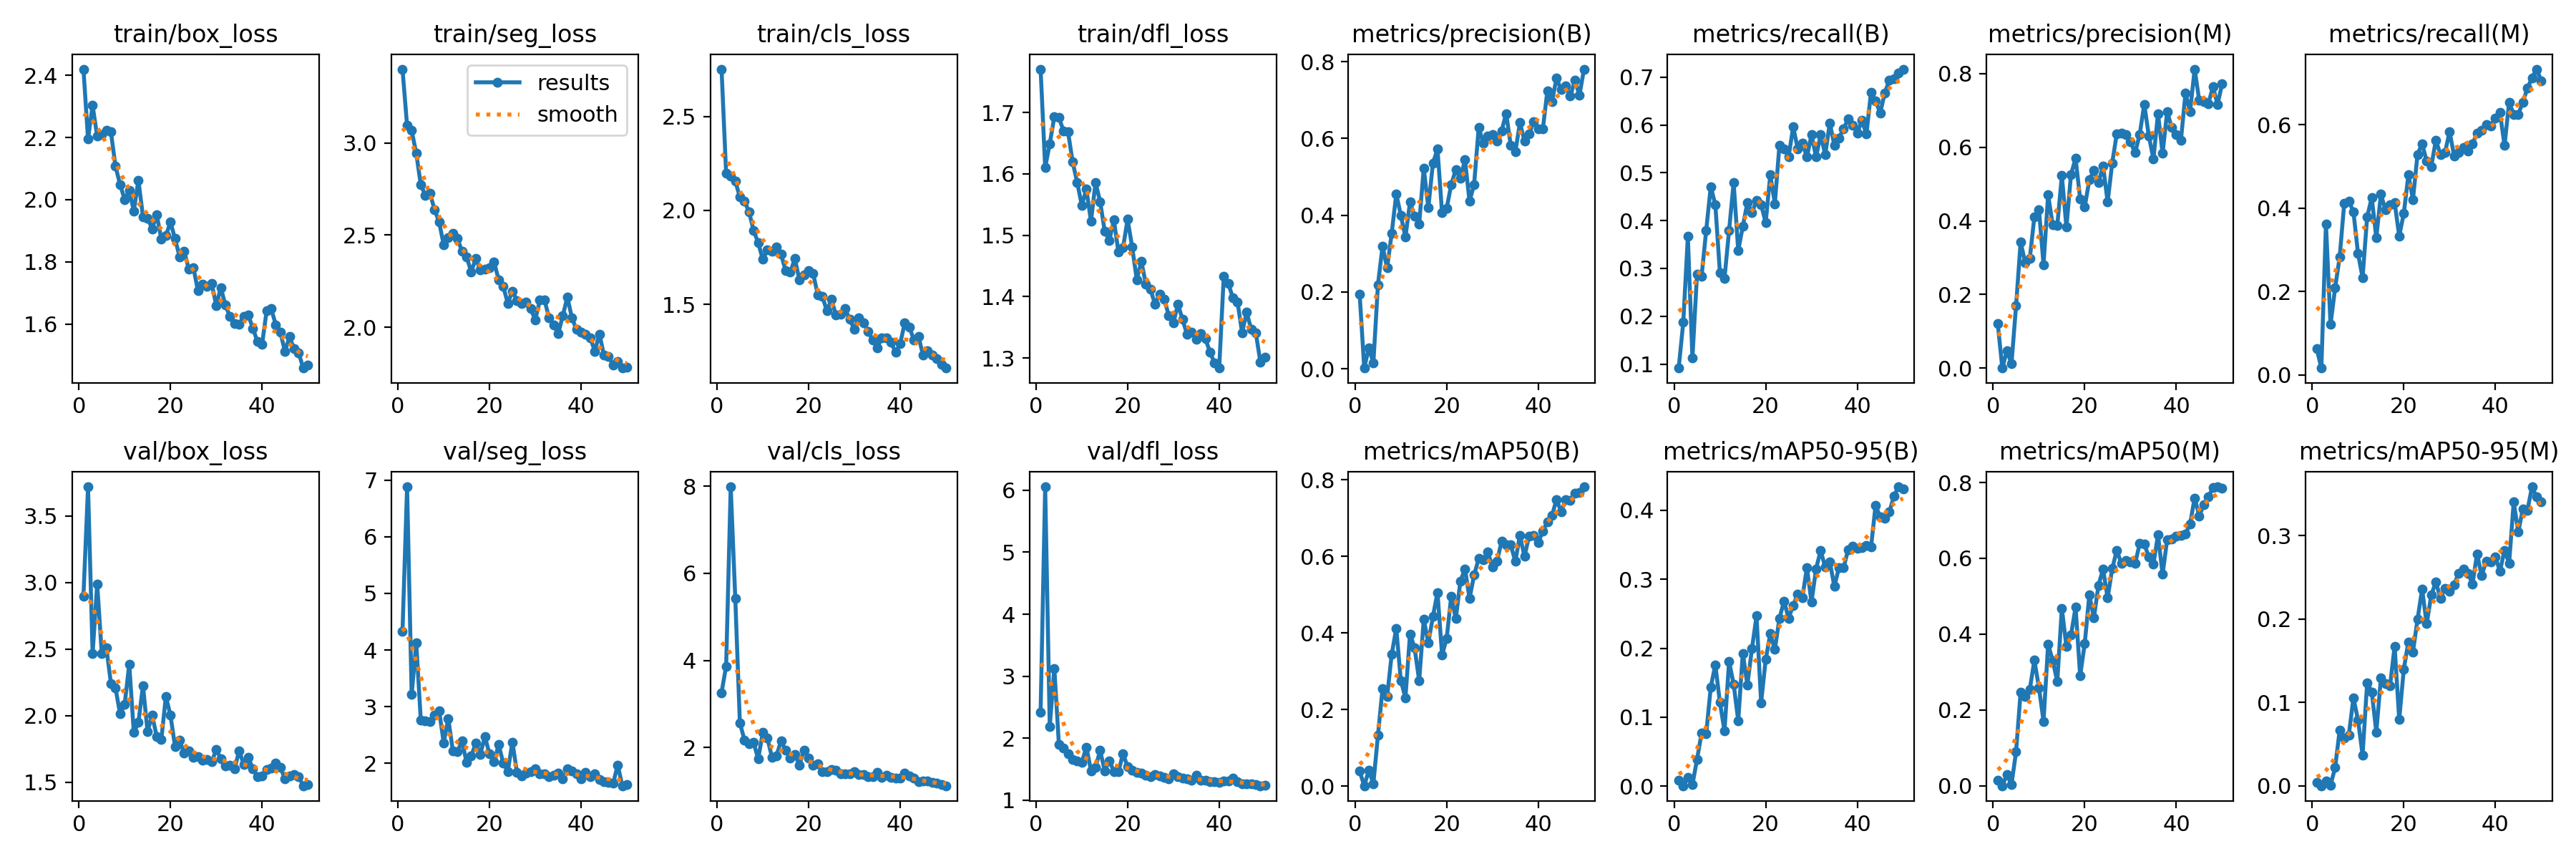

Source data for this figure (header and first rows):
epoch, time, train/box_loss, train/seg_loss, train/cls_loss, train/dfl_loss, metrics/precision(B), metrics/recall(B), metrics/mAP50(B), metrics/mAP50-95(B), metrics/precision(M), metrics/recall(M), metrics/mAP50(M), metrics/mAP50-95(M), val/box_loss, val/seg_loss, val/cls_loss, val/dfl_loss, lr/pg0, lr/pg1, lr/pg2
1, 10.77, 2.42, 3.401, 2.752, 1.771, 0.1946, 0.09167, 0.03949, 0.00853, 0.1213, 0.0625, 0.0148, 0.00382, 2.898, 4.324, 3.26, 2.415, 0.06906, 0.001968, 0.001968
2, 19.8, 2.195, 3.094, 2.197, 1.61, 0.00184, 0.1875, 0.0013, 0.00046, 0.00016, 0.01667, 8e-05, 1e-05, 3.718, 6.883, 3.868, 6.055, 0.03764, 0.003883, 0.003883
3, 28.81, 2.303, 3.068, 2.183, 1.649, 0.05398, 0.3667, 0.04107, 0.01221, 0.0477, 0.3625, 0.0293, 0.00615, 2.466, 3.211, 7.989, 2.19, 0.006142, 0.00572, 0.00572
4, 37.76, 2.204, 2.944, 2.155, 1.693, 0.01591, 0.1125, 0.00709, 0.00212, 0.01169, 0.1208, 0.00315, 0.00082, 2.988, 4.122, 5.42, 3.125, 0.005626, 0.005626, 0.005626
5, 46.95, 2.21, 2.773, 2.072, 1.692, 0.2194, 0.2875, 0.1332, 0.03841, 0.1688, 0.2083, 0.08964, 0.02162, 2.466, 2.755, 2.564, 1.895, 0.005508, 0.005508, 0.005508
6, 55.42, 2.224, 2.716, 2.049, 1.67, 0.319, 0.2833, 0.2547, 0.07691, 0.3428, 0.2833, 0.2475, 0.06667, 2.509, 2.749, 2.175, 1.847, 0.00539, 0.00539, 0.00539
7, 64.09, 2.217, 2.725, 1.993, 1.668, 0.2624, 0.3792, 0.2336, 0.0755, 0.2855, 0.4125, 0.2363, 0.0569, 2.242, 2.737, 2.093, 1.748, 0.005271, 0.005271, 0.005271
8, 72.65, 2.107, 2.639, 1.894, 1.619, 0.353, 0.4708, 0.3442, 0.1432, 0.2977, 0.4167, 0.2547, 0.06095, 2.207, 2.853, 2.111, 1.655, 0.005153, 0.005153, 0.005153
9, 81.58, 2.049, 2.57, 1.828, 1.586, 0.4553, 0.4333, 0.4121, 0.1761, 0.4109, 0.3917, 0.3309, 0.1054, 2.012, 2.925, 1.736, 1.637, 0.005035, 0.005035, 0.005035
10, 91.03, 2, 2.447, 1.74, 1.549, 0.3997, 0.2917, 0.275, 0.1216, 0.4308, 0.2917, 0.259, 0.0788, 2.085, 2.361, 2.342, 1.611, 0.004917, 0.004917, 0.004917
11, 100.3, 2.029, 2.488, 1.79, 1.575, 0.3433, 0.2788, 0.231, 0.08006, 0.2811, 0.2333, 0.1704, 0.03698, 2.386, 2.79, 2.214, 1.858, 0.004799, 0.004799, 0.004799
12, 109.5, 1.964, 2.508, 1.784, 1.523, 0.4341, 0.3792, 0.3974, 0.1806, 0.4709, 0.3792, 0.3735, 0.1235, 1.873, 2.216, 1.78, 1.478, 0.004681, 0.004681, 0.004681
13, 118.8, 2.062, 2.481, 1.807, 1.586, 0.3972, 0.4792, 0.3611, 0.1479, 0.389, 0.425, 0.3307, 0.1125, 1.949, 2.208, 1.809, 1.535, 0.004563, 0.004563, 0.004563
14, 128.2, 1.946, 2.412, 1.766, 1.555, 0.3775, 0.3375, 0.2751, 0.09463, 0.3868, 0.3292, 0.2748, 0.06433, 2.226, 2.391, 2.155, 1.801, 0.004445, 0.004445, 0.004445
15, 137.4, 1.941, 2.383, 1.678, 1.507, 0.5226, 0.3878, 0.435, 0.1926, 0.5228, 0.4333, 0.4677, 0.129, 1.879, 2.008, 1.93, 1.476, 0.004327, 0.004327, 0.004327
16, 146.5, 1.906, 2.3, 1.67, 1.491, 0.4198, 0.4375, 0.3747, 0.1468, 0.383, 0.3958, 0.3669, 0.1225, 2.003, 2.127, 1.754, 1.639, 0.004209, 0.004209, 0.004209
17, 155.6, 1.952, 2.373, 1.743, 1.525, 0.5357, 0.4167, 0.4425, 0.1994, 0.5262, 0.4083, 0.3976, 0.1201, 1.844, 2.351, 1.845, 1.466, 0.004091, 0.004091, 0.004091
18, 164.6, 1.874, 2.31, 1.632, 1.473, 0.5721, 0.4417, 0.5056, 0.2468, 0.5697, 0.4137, 0.4712, 0.1673, 1.82, 2.159, 1.59, 1.461, 0.003973, 0.003973, 0.003973
19, 173.6, 1.884, 2.315, 1.657, 1.48, 0.4061, 0.4331, 0.3426, 0.121, 0.459, 0.3333, 0.29, 0.07924, 2.143, 2.467, 1.945, 1.749, 0.003854, 0.003854, 0.003854
20, 182.3, 1.928, 2.323, 1.678, 1.526, 0.4179, 0.3958, 0.3854, 0.1835, 0.438, 0.3875, 0.3754, 0.1398, 2.003, 2.163, 1.76, 1.541, 0.003736, 0.003736, 0.003736
21, 191.4, 1.874, 2.353, 1.664, 1.481, 0.4799, 0.4958, 0.4955, 0.221, 0.5113, 0.4795, 0.5032, 0.1724, 1.769, 2.022, 1.597, 1.479, 0.003618, 0.003618, 0.003618
22, 200.4, 1.816, 2.258, 1.552, 1.428, 0.5186, 0.4354, 0.437, 0.1983, 0.5368, 0.4208, 0.4432, 0.1605, 1.813, 2.329, 1.63, 1.452, 0.0035, 0.0035, 0.0035
23, 209.5, 1.835, 2.22, 1.543, 1.457, 0.496, 0.5576, 0.5345, 0.2432, 0.5034, 0.5292, 0.5291, 0.1996, 1.718, 2.002, 1.446, 1.44, 0.003382, 0.003382, 0.003382
24, 218.5, 1.776, 2.13, 1.466, 1.42, 0.5442, 0.55, 0.567, 0.2682, 0.5496, 0.5542, 0.5714, 0.2355, 1.733, 1.854, 1.435, 1.399, 0.003264, 0.003264, 0.003264
25, 227.5, 1.782, 2.196, 1.525, 1.411, 0.4363, 0.5333, 0.4899, 0.2434, 0.451, 0.5125, 0.4957, 0.1941, 1.688, 2.375, 1.499, 1.384, 0.003146, 0.003146, 0.003146
26, 236.4, 1.708, 2.146, 1.442, 1.387, 0.4803, 0.5958, 0.5512, 0.2623, 0.5574, 0.5, 0.5728, 0.2286, 1.693, 1.838, 1.473, 1.41, 0.003028, 0.003028, 0.003028
27, 245.4, 1.729, 2.13, 1.448, 1.404, 0.629, 0.55, 0.5939, 0.2786, 0.637, 0.5629, 0.621, 0.2443, 1.666, 1.778, 1.389, 1.388, 0.00291, 0.00291, 0.00291
28, 254.4, 1.721, 2.136, 1.476, 1.395, 0.5875, 0.5625, 0.5905, 0.2732, 0.6381, 0.5292, 0.5865, 0.2248, 1.668, 1.82, 1.388, 1.367, 0.002792, 0.002792, 0.002792
29, 263.4, 1.731, 2.1, 1.419, 1.369, 0.6065, 0.533, 0.6109, 0.3169, 0.6344, 0.5333, 0.5945, 0.2365, 1.652, 1.847, 1.392, 1.342, 0.002674, 0.002674, 0.002674
30, 272.5, 1.66, 2.039, 1.369, 1.357, 0.6097, 0.5792, 0.5722, 0.2667, 0.6141, 0.5833, 0.5905, 0.2328, 1.745, 1.9, 1.436, 1.427, 0.002556, 0.002556, 0.002556
31, 281.7, 1.717, 2.147, 1.427, 1.387, 0.5941, 0.5333, 0.5871, 0.3152, 0.5848, 0.525, 0.5862, 0.241, 1.677, 1.812, 1.371, 1.38, 0.002437, 0.002437, 0.002437
32, 290.8, 1.661, 2.149, 1.401, 1.363, 0.6203, 0.5792, 0.6391, 0.3416, 0.6348, 0.5333, 0.6386, 0.255, 1.62, 1.806, 1.371, 1.351, 0.002319, 0.002319, 0.002319
33, 299.5, 1.624, 2.051, 1.357, 1.338, 0.665, 0.5377, 0.6295, 0.3176, 0.7165, 0.5458, 0.6382, 0.2594, 1.628, 1.766, 1.323, 1.346, 0.002201, 0.002201, 0.002201
34, 308.2, 1.602, 2.011, 1.309, 1.342, 0.5819, 0.6042, 0.6292, 0.3255, 0.63, 0.5375, 0.6032, 0.2549, 1.601, 1.782, 1.335, 1.325, 0.002083, 0.002083, 0.002083
35, 317, 1.598, 1.965, 1.267, 1.331, 0.5648, 0.5571, 0.5869, 0.2896, 0.5685, 0.5542, 0.5847, 0.2417, 1.736, 1.829, 1.426, 1.402, 0.001965, 0.001965, 0.001965
36, 326, 1.625, 2.061, 1.323, 1.34, 0.6411, 0.5731, 0.6544, 0.3169, 0.6913, 0.5792, 0.6623, 0.278, 1.635, 1.723, 1.309, 1.323, 0.001847, 0.001847, 0.001847
37, 335, 1.628, 2.163, 1.322, 1.331, 0.5936, 0.5917, 0.5993, 0.3164, 0.5831, 0.5875, 0.5575, 0.2519, 1.685, 1.902, 1.361, 1.325, 0.001729, 0.001729, 0.001729
38, 344.3, 1.586, 2.051, 1.299, 1.309, 0.6117, 0.6125, 0.6528, 0.343, 0.6968, 0.6, 0.6499, 0.2695, 1.6, 1.868, 1.318, 1.296, 0.001611, 0.001611, 0.001611
39, 353.1, 1.543, 1.987, 1.244, 1.291, 0.6431, 0.6, 0.6541, 0.3484, 0.6533, 0.5967, 0.6506, 0.2684, 1.543, 1.809, 1.298, 1.297, 0.001493, 0.001493, 0.001493
40, 361.7, 1.534, 1.972, 1.289, 1.284, 0.6248, 0.5828, 0.635, 0.345, 0.635, 0.6167, 0.6582, 0.2746, 1.545, 1.724, 1.291, 1.286, 0.001375, 0.001375, 0.001375
41, 386.4, 1.642, 1.962, 1.401, 1.433, 0.6243, 0.6093, 0.6662, 0.3463, 0.6188, 0.629, 0.6603, 0.257, 1.594, 1.833, 1.416, 1.31, 0.001257, 0.001257, 0.001257
42, 395.3, 1.649, 1.942, 1.38, 1.421, 0.7245, 0.5806, 0.689, 0.3488, 0.7463, 0.55, 0.6644, 0.2824, 1.607, 1.757, 1.352, 1.309, 0.001138, 0.001138, 0.001138
43, 404.3, 1.598, 1.87, 1.312, 1.398, 0.6963, 0.6686, 0.706, 0.3466, 0.6968, 0.6542, 0.6902, 0.2665, 1.641, 1.812, 1.298, 1.361, 0.00102, 0.00102, 0.00102
44, 413.1, 1.574, 1.963, 1.329, 1.391, 0.7573, 0.65, 0.7485, 0.4074, 0.8122, 0.625, 0.7595, 0.34, 1.612, 1.706, 1.208, 1.3, 0.0009023, 0.0009023, 0.0009023
45, 421.9, 1.512, 1.848, 1.23, 1.341, 0.727, 0.625, 0.716, 0.3902, 0.727, 0.625, 0.7122, 0.3041, 1.527, 1.679, 1.23, 1.263, 0.0007842, 0.0007842, 0.0007842
46, 430.8, 1.559, 1.84, 1.254, 1.374, 0.7375, 0.6667, 0.7478, 0.3882, 0.7247, 0.6542, 0.7408, 0.3318, 1.549, 1.662, 1.225, 1.267, 0.0006661, 0.0006661, 0.0006661
47, 439.7, 1.52, 1.795, 1.23, 1.346, 0.7099, 0.6935, 0.7452, 0.3977, 0.7187, 0.6875, 0.7622, 0.3303, 1.56, 1.643, 1.189, 1.268, 0.0005481, 0.0005481, 0.0005481
48, 448.5, 1.507, 1.812, 1.212, 1.341, 0.7513, 0.6958, 0.765, 0.4204, 0.7642, 0.7125, 0.7864, 0.3583, 1.543, 1.97, 1.177, 1.258, 0.00043, 0.00043, 0.00043
49, 457.3, 1.458, 1.778, 1.181, 1.293, 0.7129, 0.7083, 0.767, 0.4341, 0.7163, 0.7333, 0.7887, 0.3461, 1.474, 1.601, 1.144, 1.234, 0.0003119, 0.0003119, 0.0003119
50, 466, 1.469, 1.782, 1.161, 1.301, 0.7807, 0.7167, 0.7813, 0.431, 0.7721, 0.7057, 0.785, 0.34, 1.484, 1.623, 1.12, 1.24, 0.0001938, 0.0001938, 0.0001938
